Labelled photos from "dataset", an image-classification folder in adityverma11/silicon_forge_PS01_defect_detection. The possible labels are: bridge defect, clean no defect, crack defect, LER, open circuit defect, scratch defect, vias defect.

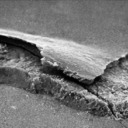
Label: crack defect

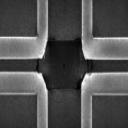
Label: open circuit defect

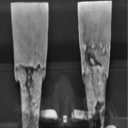
Label: vias defect

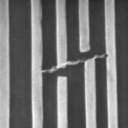
Label: bridge defect

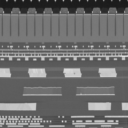
Label: clean no defect

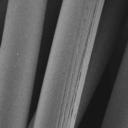
Label: scratch defect
